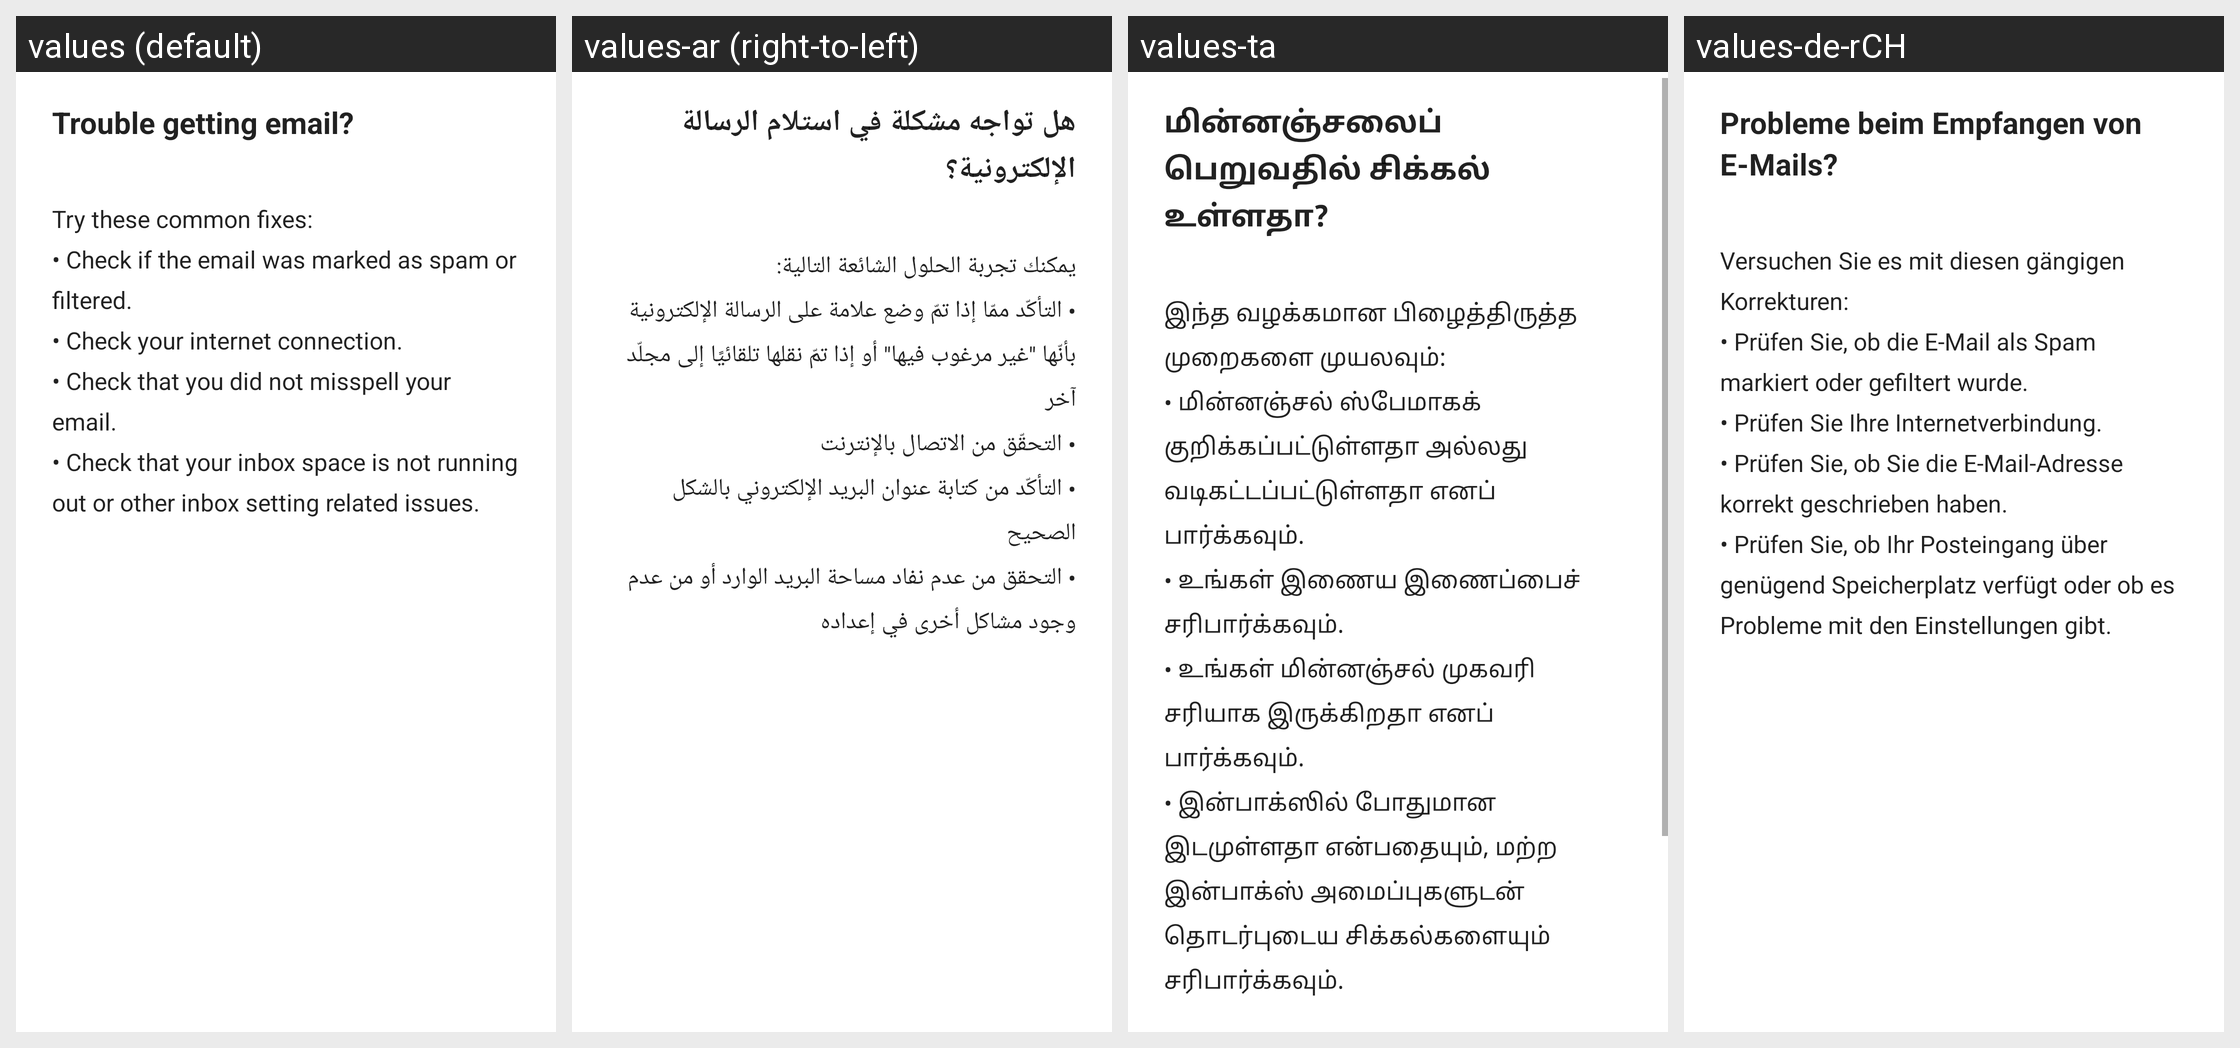

Translations of the strings shown on this Android screen, per locale in the grid:
Android screen res/layout/fui_email_link_trouble_signing_in_layout.xml rendered under 4 locales, left to right: values (default), values-ar (right-to-left), values-ta, values-de-rCH. Device: Nexus 5 (rendered at 1080×1920; each locale shown at half size, 540×960, under a caption strip naming it); theme Theme.MaterialComponents.DayNight.NoActionBar.
Other locales in the repository, not shown: values-bg, values-bn, values-ca, values-cs, values-da, values-de, values-de-rAT, values-el, values-en-rAU, values-en-rCA, values-en-rGB, values-en-rIE, values-en-rIN, values-en-rSG, values-en-rZA, values-es, values-es-rAR, values-es-rBO, values-es-rCL, values-es-rCO, values-es-rCR, values-es-rDO, values-es-rEC, values-es-rGT, values-es-rHN, values-es-rMX, values-es-rNI, values-es-rPA, values-es-rPE, values-es-rPR, values-es-rPY, values-es-rSV, values-es-rUS, values-es-rUY, values-es-rVE, values-fa, values-fi, values-fil, values-fr, values-fr-rCH, values-gsw, values-gu, values-he, values-hi, values-hr, values-hu, values-id, values-in, values-it, values-iw, values-ja, values-kn, values-ko, values-ln, values-lt, values-lv, values-mo, values-mr, values-ms, values-nb, values-nl, values-no, values-pl, values-pt, values-pt-rBR, values-pt-rPT, values-ro, values-ru, values-sk, values-sl, values-sr, values-sv, values-th, values-tl, values-tr, values-uk, values-ur, values-vi, values-zh, values-zh-rCN, values-zh-rHK, values-zh-rTW.
Strings drawn on this screen, with the default value and each locale's value (text and hints the layout hard-codes, and strings that could not be matched under every locale, appear in the picture but are not listed):

fui_email_link_trouble_getting_email_header
  values: Trouble getting email?
  values-ar: هل تواجه مشكلة في استلام الرسالة الإلكترونية؟
  values-ta: மின்னஞ்சலைப் பெறுவதில் சிக்கல் உள்ளதா?
  values-de-rCH: Probleme beim Empfangen von E-Mails?

fui_email_link_trouble_getting_possible_fixes
  values: Try these common fixes:
      • Check if the email was marked as spam or filtered.
      • Check your internet connection.
      • Check that you did not misspell your email.
      • Check that your inbox space is not running out or other inbox setting related issues.
      
  values-ar: يمكنك تجربة الحلول الشائعة التالية:
      • التأكّد ممّا إذا تمّ وضع علامة على الرسالة الإلكترونية بأنّها "غير مرغوب فيها" أو إذا تمّ نقلها تلقائيًا إلى مجلّد آخر
      • التحقّق من الاتصال بالإنترنت
      • التأكّد من كتابة عنوان البريد الإلكتروني بالشكل الصحيح
      • التحقق من عدم نفاد مساحة البريد الوارد أو من عدم وجود مشاكل أخرى في إعداده
      
  values-ta: இந்த வழக்கமான பிழைத்திருத்த முறைகளை முயலவும்:
      • மின்னஞ்சல் ஸ்பேமாகக் குறிக்கப்பட்டுள்ளதா அல்லது வடிகட்டப்பட்டுள்ளதா எனப் பார்க்கவும்.
      • உங்கள் இணைய இணைப்பைச் சரிபார்க்கவும்.
      • உங்கள் மின்னஞ்சல் முகவரி சரியாக இருக்கிறதா எனப் பார்க்கவும்.
      • இன்பாக்ஸில் போதுமான இடமுள்ளதா என்பதையும், மற்ற இன்பாக்ஸ் அமைப்புகளுடன் தொடர்புடைய சிக்கல்களையும் சரிபார்க்கவும்.
      
  values-de-rCH: Versuchen Sie es mit diesen gängigen Korrekturen:
      • Prüfen Sie, ob die E-Mail als Spam markiert oder gefiltert wurde.
      • Prüfen Sie Ihre Internetverbindung.
      • Prüfen Sie, ob Sie die E-Mail-Adresse korrekt geschrieben haben.
      • Prüfen Sie, ob Ihr Posteingang über genügend Speicherplatz verfügt oder ob es Probleme mit den Einstellungen gibt.
